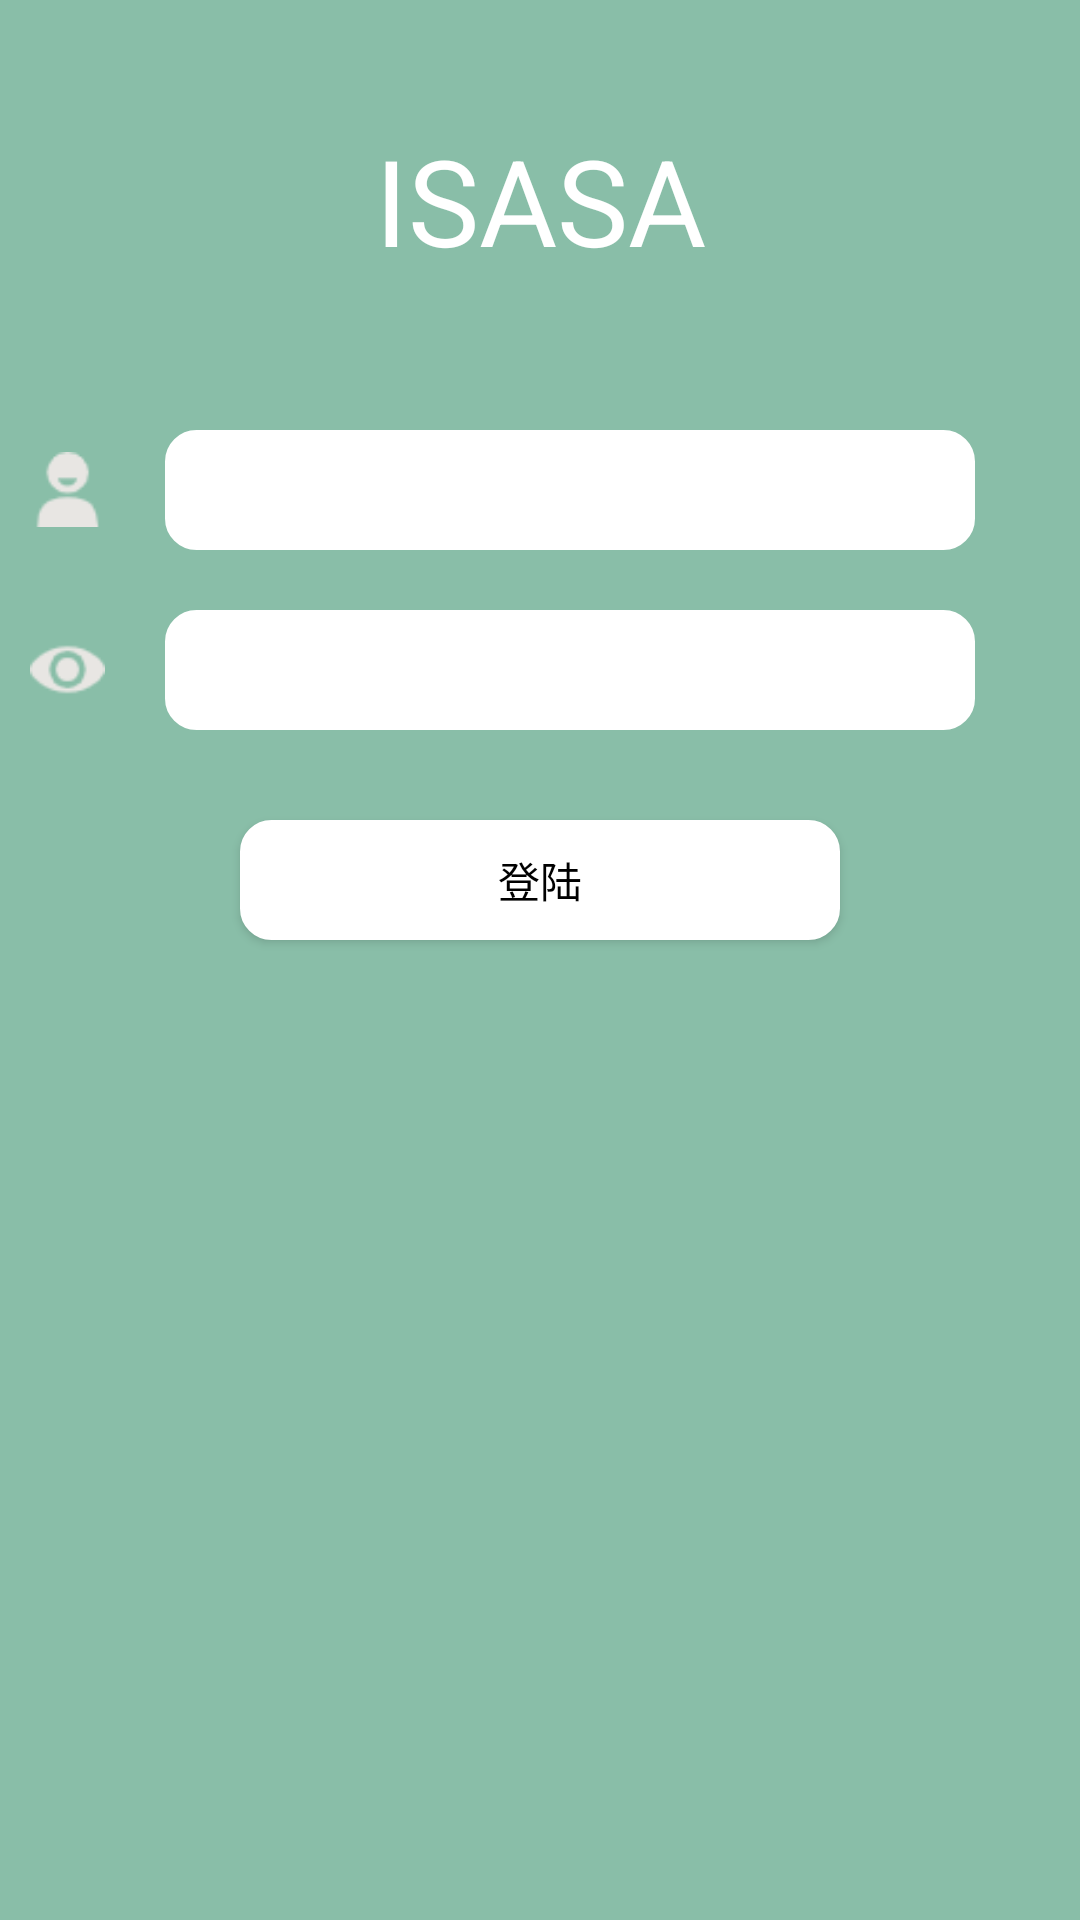

Layout XML and referenced resources for this Android screen:
<!-- AndroidManifest.xml: application theme Theme.AppCompat.NoActionBar -->
<!-- res/layout/login.xml -->
<?xml version="1.0" encoding="utf-8"?>
<layout xmlns:android="http://schemas.android.com/apk/res/android">

    <data>

    </data>

    <LinearLayout
        android:layout_width="match_parent"
        android:layout_height="match_parent"
        android:orientation="vertical"
        android:background="@color/login">

        <TextView
            android:text="@string/app_name"
            android:gravity="center"
            android:textSize="40sp"
            android:textColor="@color/white"
            android:layout_marginTop="40dp"
            android:layout_width="match_parent"
            android:layout_height="wrap_content">

        </TextView>

        <LinearLayout
            android:layout_height="40dp"
            android:layout_width="match_parent"
            android:gravity="center"
            android:layout_marginTop="50dp">

            <ImageView
                android:layout_width="25dp"
                android:layout_height="25dp"
                android:layout_marginStart="-25dp"
                android:src="@mipmap/account" />

            <EditText
                android:id="@+id/account"
                android:layout_width="270dp"
                android:layout_height="40dp"
                android:layout_marginStart="20dp"
                android:layout_gravity="center"
                android:padding="10dp"
                android:textColor="@color/black"
                android:textSize="15sp"
                android:background="@drawable/corners_white_white"
                android:hint="账户" />
        </LinearLayout>
        
        <LinearLayout
            android:layout_height="40dp"
            android:layout_width="match_parent"
            android:layout_marginTop="20dp"
            android:gravity="center">

            <ImageView
                android:layout_width="25dp"
                android:layout_height="25dp"
                android:layout_marginStart="-25dp"
                android:src="@mipmap/pwd" />

            <EditText
                android:id="@+id/pwd"
                android:layout_width="270dp"
                android:layout_height="40dp"
                android:padding="10dp"
                android:layout_marginStart="20dp"
                android:inputType="textPassword"
                android:textColor="@color/black"
                android:textSize="15sp"
                android:background="@drawable/corners_white_white"
                android:hint="密码" />
        </LinearLayout>
        
        <Button
            android:id="@+id/login"
            android:layout_gravity="center"
            android:text="登陆"
            android:layout_marginTop="30dp"
            android:layout_width="200dp"
            android:layout_height="40dp"
            android:textColor="@color/black"
            android:background="@drawable/corners_white_white" />
    </LinearLayout>
</layout>
<!-- resources referenced by this layout -->
<resources>
  <color name="black">#FF000000</color>
  <color name="login">#89BEA8</color>
  <color name="white">#FFFFFFFF</color>
  <!-- drawable corners_white_white (drawable) -->
  <?xml version="1.0" encoding="utf-8"?>
  <shape xmlns:android="http://schemas.android.com/apk/res/android">
      <corners
          android:bottomRightRadius="10dp"
          android:bottomLeftRadius="10dp"
          android:topLeftRadius="10dp"
          android:topRightRadius="10dp" />
      <stroke
          android:width="1dp"
          android:color="@color/white" />
      <solid android:color="@color/white" />
  </shape>
  <!-- mipmap account: png bitmap (mipmap-hdpi, 860 bytes) -->
  <!-- mipmap pwd: png bitmap (mipmap-hdpi, 655 bytes) -->
  <string name="app_name">ISASA</string>
</resources>
